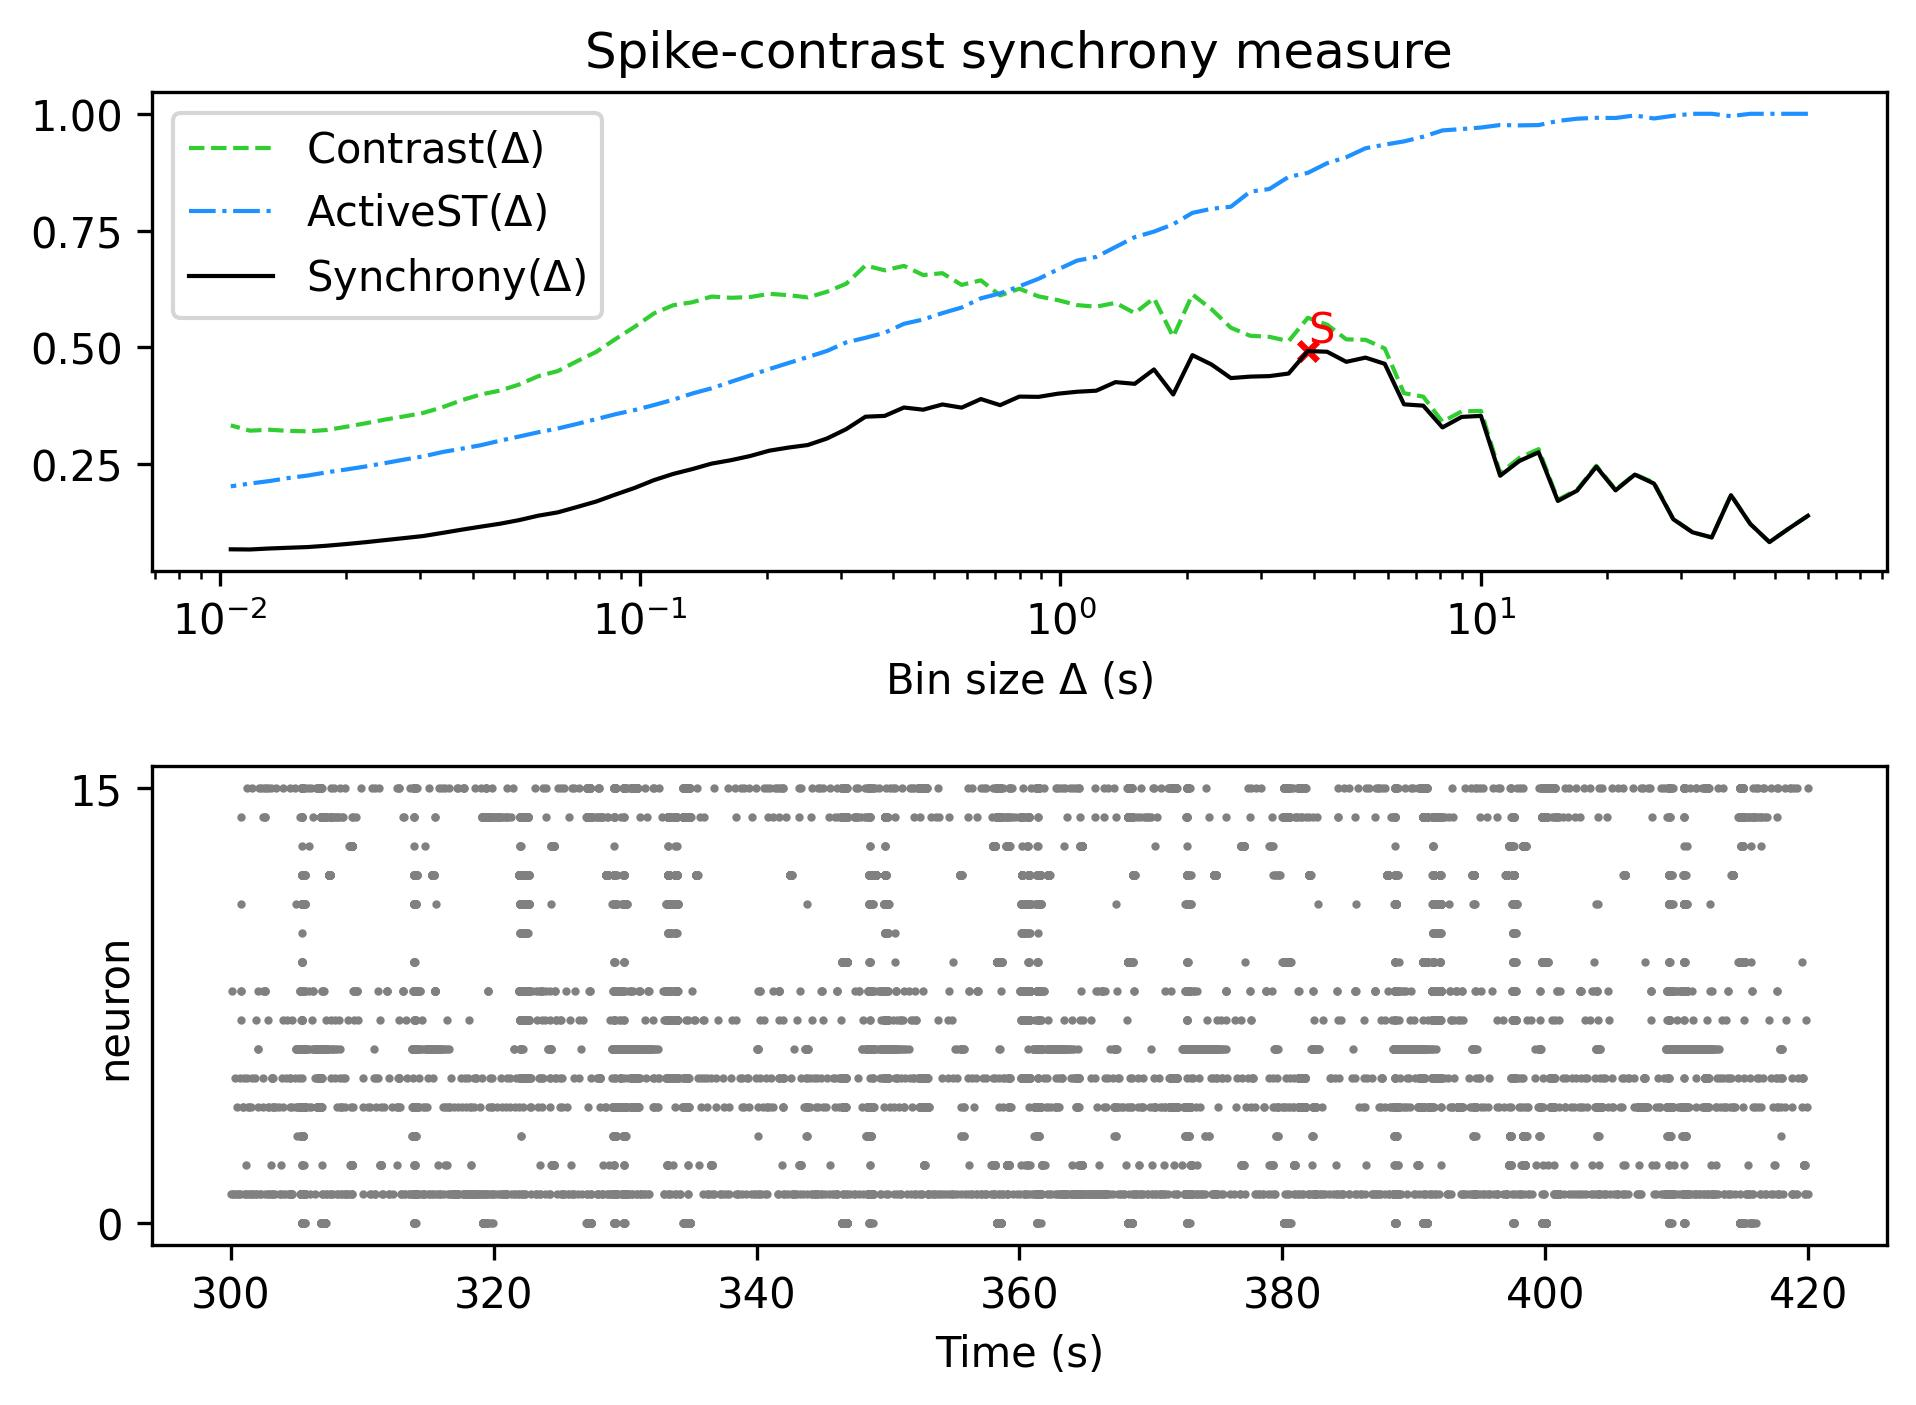

Values plotted in this chart, from the file beside it:
, Spike-contrast (60.0 s), Spike-contrast (54.0 s), Spike-contrast (48.6 s), Spike-contrast (43.74 s), Spike-contrast (39.366 s), Spike-contrast (35.429 s), Spike-contrast (31.886 s), Spike-contrast (28.698 s), Spike-contrast (25.828 s), Spike-contrast (23.245 s), Spike-contrast (20.921 s), Spike-contrast (18.829 s), Spike-contrast (16.946 s), Spike-contrast (15.251 s), Spike-contrast (13.726 s), Spike-contrast (12.353 s), Spike-contrast (11.118 s), Spike-contrast (10.006 s), Spike-contrast (9.006 s), Spike-contrast (8.105 s), Spike-contrast (7.295 s), Spike-contrast (6.565 s), Spike-contrast (5.909 s)
0, 0.1391, 0.1115, 0.08273, 0.1218, 0.1831, 0.09266, 0.1037, 0.1317, 0.208, 0.2272, 0.1935, 0.2441, 0.1929, 0.1708, 0.275, 0.2565, 0.2248, 0.353, 0.3508, 0.3283, 0.3749, 0.3777, 0.4645
